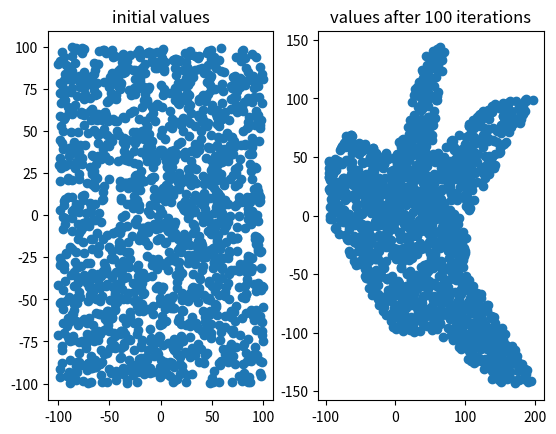

Here is the Python script that generated this plot:
from matplotlib import pyplot as plt
import math
from random import random
import random


def rand_list(p):
    l = []
    for i in range(p):
        x = random.uniform(-100, 100)
        y = random.uniform(-100, 100)
        l.append([x, y])
    return l

def gingerbread_map(x, y):
    xn = 1 - y + math.fabs(x)
    yn = x
    return [xn, yn]


def gingerbread_plot(points, num_iter):
    #generate p amount of points [x,y], apply the function for n iterations
    #with u as the parameter value for the ikeda map
    x = []
    y = []
    xinit = []
    yinit = []
    l = rand_list(points)
    initial_list = l.copy()




    for i in range(num_iter):
        for coord in range(len(l)):
            l[coord] = gingerbread_map(l[coord][0], l[coord][1])


    for j in range(len(l)):
        x.append(l[j][0])
        y.append(l[j][1])

    for k in range(len(initial_list)):
        xinit.append(initial_list[k][0])
        yinit.append(initial_list[k][1])

    plt.subplot(121)
    plt.scatter(xinit, yinit)
    plt.title('initial values')
    plt.subplot(122)
    plt.scatter(x, y)
    plt.title('values after ' + str(num_iter) + ' iterations')
    plt.show()


gingerbread_plot(1500, 100)